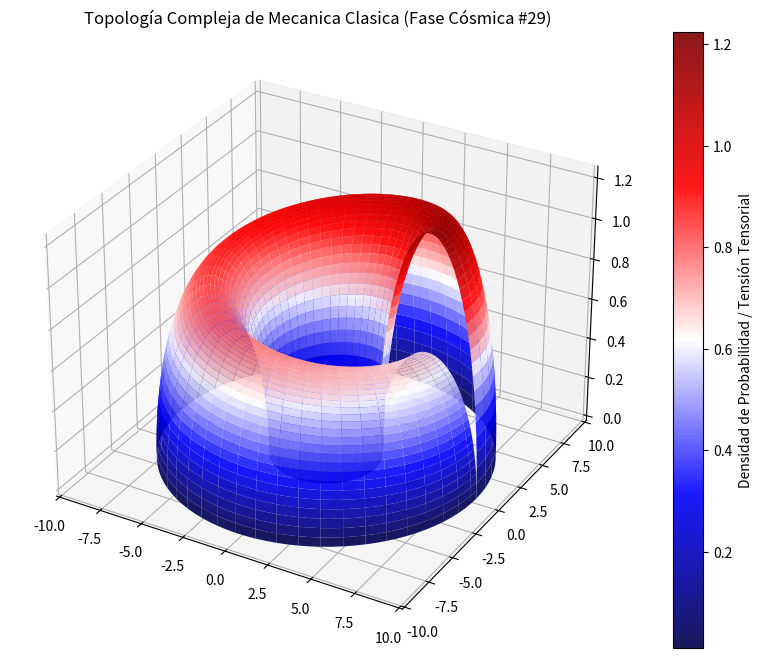

The matplotlib source for this figure:
%matplotlib inline
# Simulación Cósmica: Mecanica Clasica - Variante 29
import numpy as np
import matplotlib.pyplot as plt
from mpl_toolkits.mplot3d import Axes3D

# Parámetros Físicos Cuánticos/Relativistas
alpha = 5.949
beta = 2.953
gamma = 1.232

u = np.linspace(0, 2 * np.pi, 100)
v = np.linspace(0, np.pi, 100)
U, V = np.meshgrid(u, v)

# Topología Espacio-Temporal Avanzada (Fase Cósmica)
X = (alpha + beta * np.cos(V)) * np.cos(U)
Y = (alpha + beta * np.cos(V)) * np.sin(U)
Z = gamma * np.sin(V) * np.exp(-U/10)

fig = plt.figure(figsize=(12, 8))
ax = fig.add_subplot(111, projection='3d')
surf = ax.plot_surface(X, Y, Z, cmap='seismic', edgecolor='none', alpha=0.9)

fig.colorbar(surf, ax=ax, label='Densidad de Probabilidad / Tensión Tensorial')
plt.title(r'Topología Compleja de Mecanica Clasica (Fase Cósmica #29)')
plt.show()
